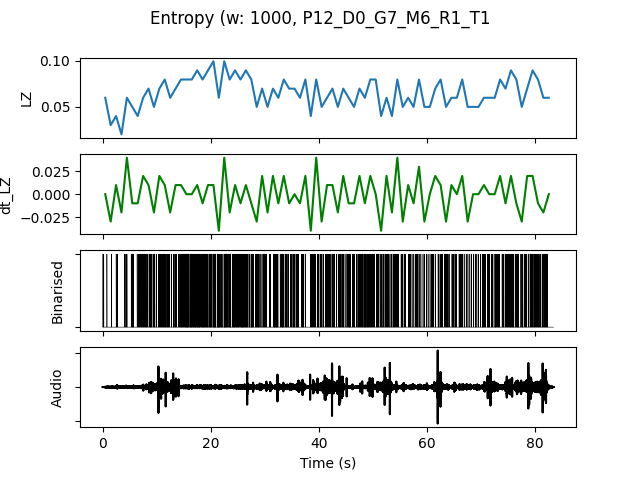

Source data for this figure (header and first rows):
, t0, LZ, dt_LZ, IOI, nCounts
0.0, 0.0, 0.05979, 0.0, 0.3333, 3
1.0, 1.0, 0.0299, -0.0299, 1.0, 1
2.0, 2.0, 0.03986, 0.009966, 0.5, 2
3.0, 3.0, 0.01993, -0.01993, 0.0, 0
4.0, 4.0, 0.05979, 0.03986, 0.3333, 3
5.0, 5.0, 0.04983, -0.009966, 0.25, 4
6.0, 6.0, 0.03986, -0.009966, 0.25, 4
7.0, 7.0, 0.05979, 0.01993, 0.2, 5
8.0, 8.0, 0.06976, 0.009966, 0.1667, 6
9.0, 9.0, 0.04983, -0.01993, 0.3333, 3
10.0, 10.0, 0.06976, 0.01993, 0.2, 5
11.0, 11.0, 0.07973, 0.009966, 0.1667, 6
12.0, 12.0, 0.05979, -0.01993, 0.25, 4
13.0, 13.0, 0.06976, 0.009966, 0.2, 5
14.0, 14.0, 0.07973, 0.009966, 0.1429, 7
15.0, 15.0, 0.07973, 0.0, 0.1, 10
16.0, 16.0, 0.07973, 0.0, 0.125, 8
17.0, 17.0, 0.08969, 0.009966, 0.1, 10
18.0, 18.0, 0.07973, -0.009966, 0.125, 8
19.0, 19.0, 0.08969, 0.009966, 0.125, 8
20.0, 20.0, 0.09966, 0.009966, 0.1111, 9
21.0, 21.0, 0.05979, -0.03986, 0.125, 8
22.0, 22.0, 0.09966, 0.03986, 0.1111, 9
23.0, 23.0, 0.07973, -0.01993, 0.1667, 6
24.0, 24.0, 0.08969, 0.009966, 0.1111, 9
25.0, 25.0, 0.07973, -0.009966, 0.1111, 9
26.0, 26.0, 0.08969, 0.009966, 0.1429, 7
27.0, 27.0, 0.07973, -0.009966, 0.1429, 7
28.0, 28.0, 0.04983, -0.0299, 0.1667, 6
29.0, 29.0, 0.06976, 0.01993, 0.2, 5
30.0, 30.0, 0.04983, -0.01993, 0.3333, 3
31.0, 31.0, 0.06976, 0.01993, 0.1667, 6
32.0, 32.0, 0.05979, -0.009966, 0.2, 5
33.0, 33.0, 0.07973, 0.01993, 0.1429, 7
34.0, 34.0, 0.06976, -0.009966, 0.2, 5
35.0, 35.0, 0.06976, 0.0, 0.1429, 7
36.0, 36.0, 0.05979, -0.009966, 0.25, 4
37.0, 37.0, 0.07973, 0.01993, 0.3333, 3
38.0, 38.0, 0.03986, -0.03986, 0.3333, 3
39.0, 39.0, 0.07973, 0.03986, 0.1667, 6
40.0, 40.0, 0.04983, -0.0299, 0.25, 4
41.0, 41.0, 0.05979, 0.009966, 0.2, 5
42.0, 42.0, 0.06976, 0.009966, 0.2, 5
43.0, 43.0, 0.04983, -0.01993, 0.25, 4
44.0, 44.0, 0.06976, 0.01993, 0.2, 5
45.0, 45.0, 0.05979, -0.009966, 0.1667, 6
46.0, 46.0, 0.04983, -0.009966, 0.25, 4
47.0, 47.0, 0.06976, 0.01993, 0.1667, 6
48.0, 48.0, 0.05979, -0.009966, 0.1667, 6
49.0, 49.0, 0.07973, 0.01993, 0.1667, 6
50.0, 50.0, 0.07973, 0.0, 0.1667, 6
51.0, 51.0, 0.03986, -0.03986, 0.25, 4
52.0, 52.0, 0.05979, 0.01993, 0.1667, 6
53.0, 53.0, 0.03986, -0.01993, 0.3333, 3
54.0, 54.0, 0.07973, 0.03986, 0.2, 5
55.0, 55.0, 0.04983, -0.0299, 0.25, 4
56.0, 56.0, 0.05979, 0.009966, 0.25, 4
57.0, 57.0, 0.04983, -0.009966, 0.3333, 3
58.0, 58.0, 0.07973, 0.0299, 0.2, 5
59.0, 59.0, 0.04983, -0.0299, 0.3333, 3
... 23 more rows
